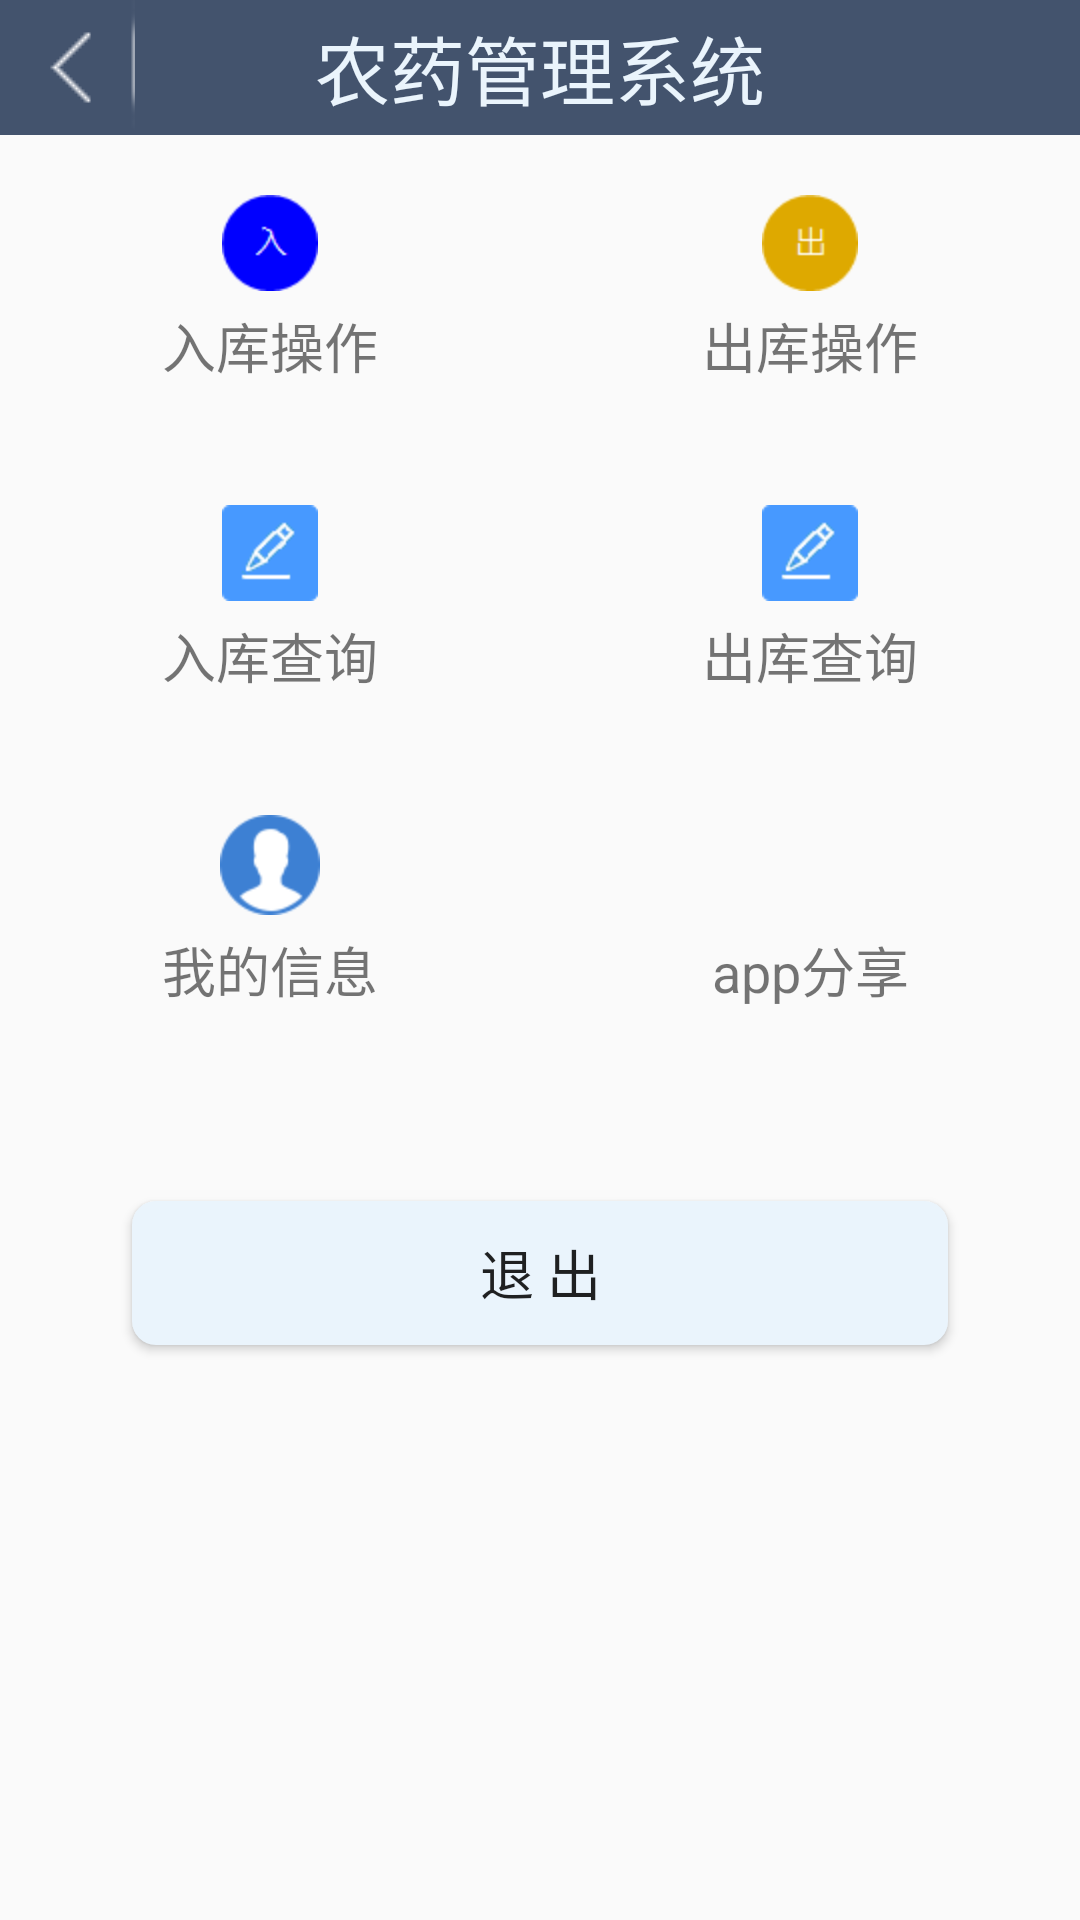

Layout XML and referenced resources for this Android screen:
<!-- AndroidManifest.xml: application theme AppTheme.NoActionBar -->
<!-- res/layout/activity_main.xml -->
<?xml version="1.0" encoding="utf-8"?>
<LinearLayout xmlns:android="http://schemas.android.com/apk/res/android"
              android:layout_width="match_parent"
              android:layout_height="match_parent"
              android:orientation="vertical">

    <RelativeLayout
        android:layout_width="match_parent"
        android:layout_height="wrap_content">

        <Button
            android:id="@+id/btnBack"
            android:layout_width="45dp"
            android:layout_height="45dp"
            android:background="@drawable/backbtn"/>

        <TextView
            android:id="@+id/tvTopName"
            android:layout_width="match_parent"
            android:layout_height="45dp"
            android:background="@color/colorAccent"
            android:gravity="center"
            android:text="@string/app_login_title"
            android:textAlignment="center"
            android:textColor="@color/colorViewBackground"
            android:textSize="25sp"/>

    </RelativeLayout>

    <LinearLayout
        android:layout_width="match_parent"
        android:layout_height="wrap_content"
        android:orientation="horizontal">

        <TextView
            android:id="@+id/tv_rukucaozuo"
            style="@style/mian_textview"
            android:layout_weight="0.3"
            android:drawableTop="@drawable/ru"
            android:text="入库操作"/>

        <TextView
            android:id="@+id/tv_chukucaozuo"
            style="@style/mian_textview"
            android:layout_weight="0.3"
            android:drawableTop="@drawable/chu"
            android:text="出库操作"/>


    </LinearLayout>

    <LinearLayout
        android:layout_width="match_parent"
        android:layout_height="wrap_content"
        android:orientation="horizontal">

        <TextView
            android:id="@+id/tv_rukuchaxun"
            style="@style/mian_textview"
            android:layout_weight="0.3"
            android:drawableTop="@drawable/cha"
            android:text="入库查询"/>

        <TextView
            android:id="@+id/tv_chukuchaxun"
            style="@style/mian_textview"
            android:layout_weight="0.3"
            android:drawableTop="@drawable/cha"
            android:text="出库查询"/>


    </LinearLayout>

    <LinearLayout
        android:layout_width="match_parent"
        android:layout_height="wrap_content"
        android:orientation="horizontal">

        <TextView
            android:id="@+id/tv_wodexinxi"
            style="@style/mian_textview"
            android:layout_weight="0.3"
            android:drawableTop="@drawable/information"
            android:text="我的信息"/>


        <TextView
            android:id="@+id/tv_share"
            android:text="app分享"
            android:drawableTop="@drawable/share"
            style="@style/mian_textview"
            android:layout_weight="0.3"/>
    </LinearLayout>
    <Button
        android:background="@drawable/shape"
        android:layout_margin="44dp"
        android:id="@+id/bt_exit"
        android:textSize="18sp"
        android:text="退 出"
        android:layout_width="match_parent"
        android:layout_height="wrap_content" />

</LinearLayout>
<!-- resources referenced by this layout -->
<resources>
  <color name="colorAccent">#43536d</color>
  <color name="colorViewBackground">#eaf4fc</color>
  <!-- drawable backbtn (drawable) -->
  <?xml version="1.0" encoding="utf-8"?>
  <selector xmlns:android="http://schemas.android.com/apk/res/android">
      
      <item android:state_pressed="true" android:drawable="@drawable/back1">
  
      </item>
      
      <item android:drawable="@drawable/back">
  
      </item>
  </selector>
  <!-- drawable cha: png bitmap (drawable-hdpi, 717 bytes) -->
  <!-- drawable chu: png bitmap (drawable-hdpi, 594 bytes) -->
  <!-- drawable information: png bitmap (drawable-hdpi, 1303 bytes) -->
  <!-- drawable ru: png bitmap (drawable-hdpi, 642 bytes) -->
  <!-- drawable shape (drawable) -->
  <?xml version="1.0" encoding="utf-8"?>
  <shape xmlns:android="http://schemas.android.com/apk/res/android" >
      <solid android:color="@color/colorViewBackground"/>
      <corners android:radius="8dp" />
  </shape>
  <string name="app_login_title">农药管理系统</string>
  <style name="mian_textview">
          <item name="android:drawablePadding">5dp</item>
          <item name="android:clickable">true</item>
          <item name="android:layout_marginTop">20dp</item>
          <item name="android:layout_marginBottom">20dp</item>
          <item name="android:layout_marginLeft">10dp</item>
          <item name="android:layout_marginRight">10dp</item>
          <item name="android:layout_height">wrap_content</item>
          <item name="android:layout_width">match_parent</item>
          <item name="android:gravity">center</item>
          <item name="android:textSize">18dp</item>
      </style>
  <style name="AppTheme.NoActionBar">
          <item name="windowActionBar">false</item>
          <item name="windowNoTitle">true</item>
      </style>
  <!-- drawable back1: png bitmap (drawable-hdpi, 20865 bytes) -->
  <!-- drawable back: png bitmap (drawable-hdpi, 19705 bytes) -->
</resources>
